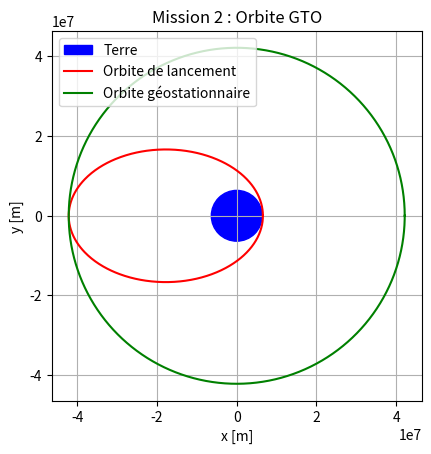

Reproduce this figure in Python.
import numpy as np
import matplotlib.pyplot as plt
from scipy.constants import G

# Base du programme GPT4 23/3/2023
# [redacted]

# Mission 2 : Lancement avec mise en orbite GTO depuis une altitude donnée

# Constantes
M_earth = 5.972e24  # Masse de la Terre en kg
R_earth = 6371e3    # Rayon de la Terre en m
G_const = G         # Constante gravitationnelle en m^3 kg^-1 s^-2

# Fonctions
def v_circulaire(r, M=M_earth, G=G_const):
    """Retourne la vitesse tangentielle pour une orbite circulaire de rayon r donné."""
    # programmez ici la formule de Kepler 
    mu = M*G

    delta = np.sqrt((mu/r))

    # return 7788.4
    return delta

def v_elliptique(r,a, M=M_earth, G=G_const):
    """Retourne la vitesse tangentielle pour une orbite elliptique à une distance r donnée connaissant le 1/2 grand axe a."""
    # programmez ici la formule de Kepler 
    mu = M*G
    b = (2/r) - (1/a)

    delta = np.sqrt(mu * b)

    return delta

def a_elliptique(r,v, M=M_earth, G=G_const):
    """Retourne le demi-grand axe si la vitesse vaut v à une distance r donnée d'une orbite initialement elliptique."""
    # programmez ici la formule déduite de la loi de Kepler 

    mu = M*G
    v_square_times_r = (v**2)*r
    two_mu = 2*mu
    bottom_part = v_square_times_r - two_mu
    a = (mu * r) / bottom_part
    print(a, -a, True if round(-a) == 6571000 else False)
    return -a

    #return 6571000

def e_ellipse(r_per,a):
    """Retourne l'excentricité d'une ellipse de périapse r_per et de demi-grand axe a."""
    excentricity = 1 - (r_per / a)
    return excentricity

def plot_orbite(a, e, color, label):
    """Dessine une orbite elliptique de demi-grand axe a et d'excentricité e, en utilisant les coordonnées polaires."""
    theta = np.linspace(0, 2 * np.pi, 1000)
    r = a * (1 - e**2) / (1 + e * np.cos(theta))
    x = r * np.cos(theta)
    y = r * np.sin(theta)
    plt.plot(x, y, color=color, label=label)

# Paramètres de l'orbite GEO
h_geo = 35.786e6  # altitude de l'orbite géostationnaire en m
r_geo = R_earth + h_geo  # Rayon de l'orbite géostationnaire en m = apogée GTO

# Paramètre de l'orbite à la fin du lancement
# Ajoutez une saisie clavier de l'altitude h_lan
h_lancement = 200e3  # Le lanceur dépose le satellite à cette altitude en m
r_lancement = R_earth + h_lancement  # rayon au point de largage en m

# Vous programmerez cette vitesse en utilisant la loi de Kepler
# vitesse tangentielle à la séparation
v_lancement = v_circulaire(r_lancement) # Utilisez la fonction une fois celle-ci programmée
v_lancement += 2456.49   # Surplus de vitesse pour avoir une orbite GTO depuis h=200km



# Programmer la formule qui donne le 1/2 grand-axe en fonction de la vitesse au périgée
a_lancement=a_elliptique(r_lancement, v_lancement) # Utilisez la fonction une fois celle-ci programmée



# on suppose que le périapse est le point de largage
r_per_lancement = r_lancement

# Calculer ici l'apoapse en fonction de a_lancement et du périapse
r_apo_lancement = 2*a_lancement-r_per_lancement

# Ce morceau s'assure que le périapse est plus petit que l'apoapse et sinon les permute
if r_per_lancement > r_apo_lancement:
    r_per_lancement,r_apo_lancement = r_apo_lancement, r_per_lancement
    
# Programmer l'excentricité de l'ellipse en fonction de r_per_lancement et de a_lancement
e_lancement = e_ellipse(r_per_lancement,a_lancement)


# Affichage des orbites et de la Terre
plt.figure()
plt.gca().set_aspect('equal', adjustable='box')

terre = plt.Circle(( 0 , 0), R_earth, fill=True, color='blue' , label='Terre')
plt.subplot().add_patch(terre)
plot_orbite(a_lancement,e_lancement, color='red', label='Orbite de lancement')  # lorsqu'on connait la vitesse du lanceur à la fin de la propulsion
plot_orbite(r_geo, 0, color='green', label='Orbite géostationnaire')



plt.legend()
plt.xlabel("x [m]")
plt.ylabel("y [m]")
plt.title("Mission 2 : Orbite GTO")
plt.grid()
plt.show()
